Dataset: datasets (GitHub, Ron231007/Image-Recognition-and-Classification). Classes: apple, banana.

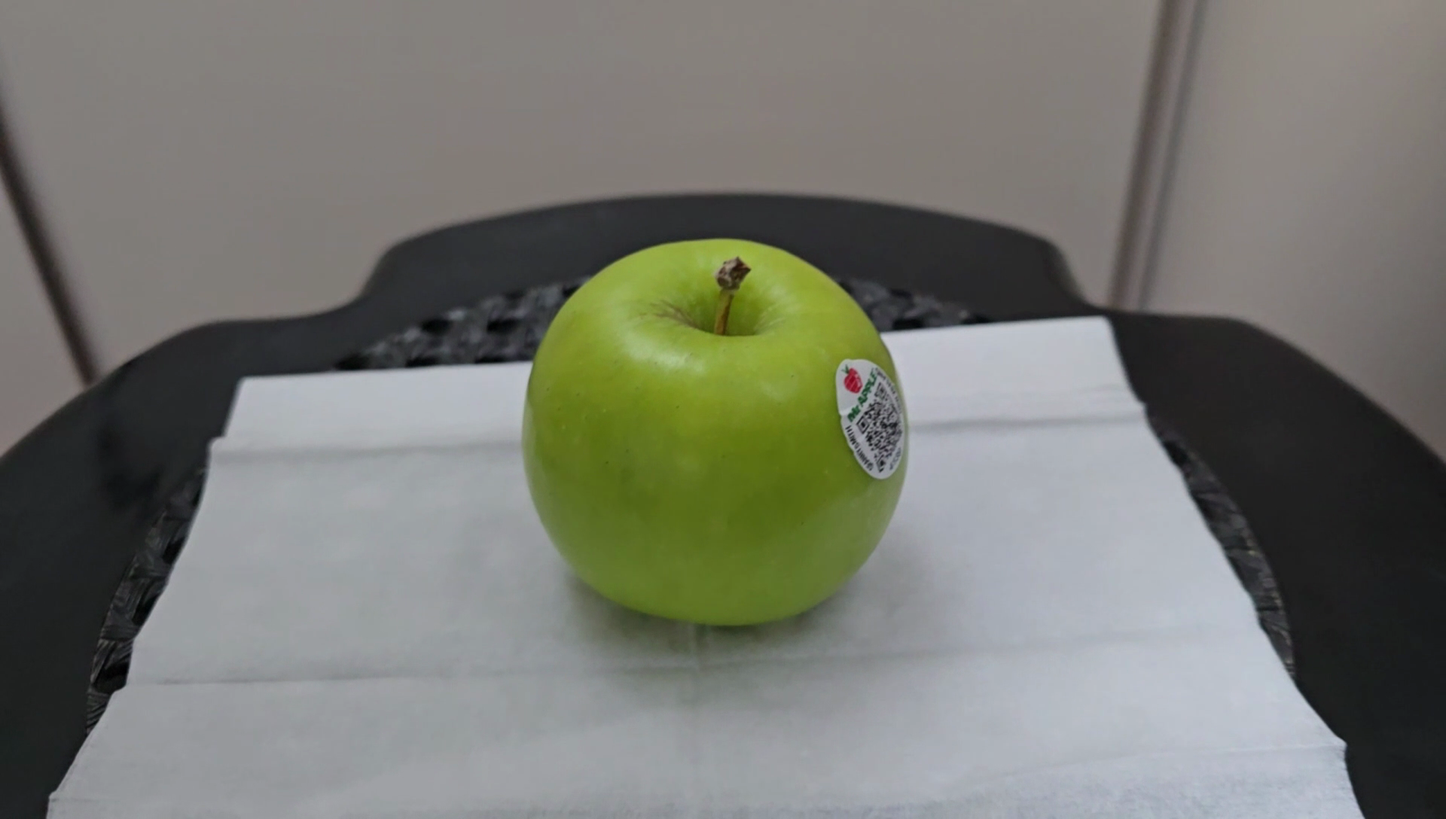
Label: apple

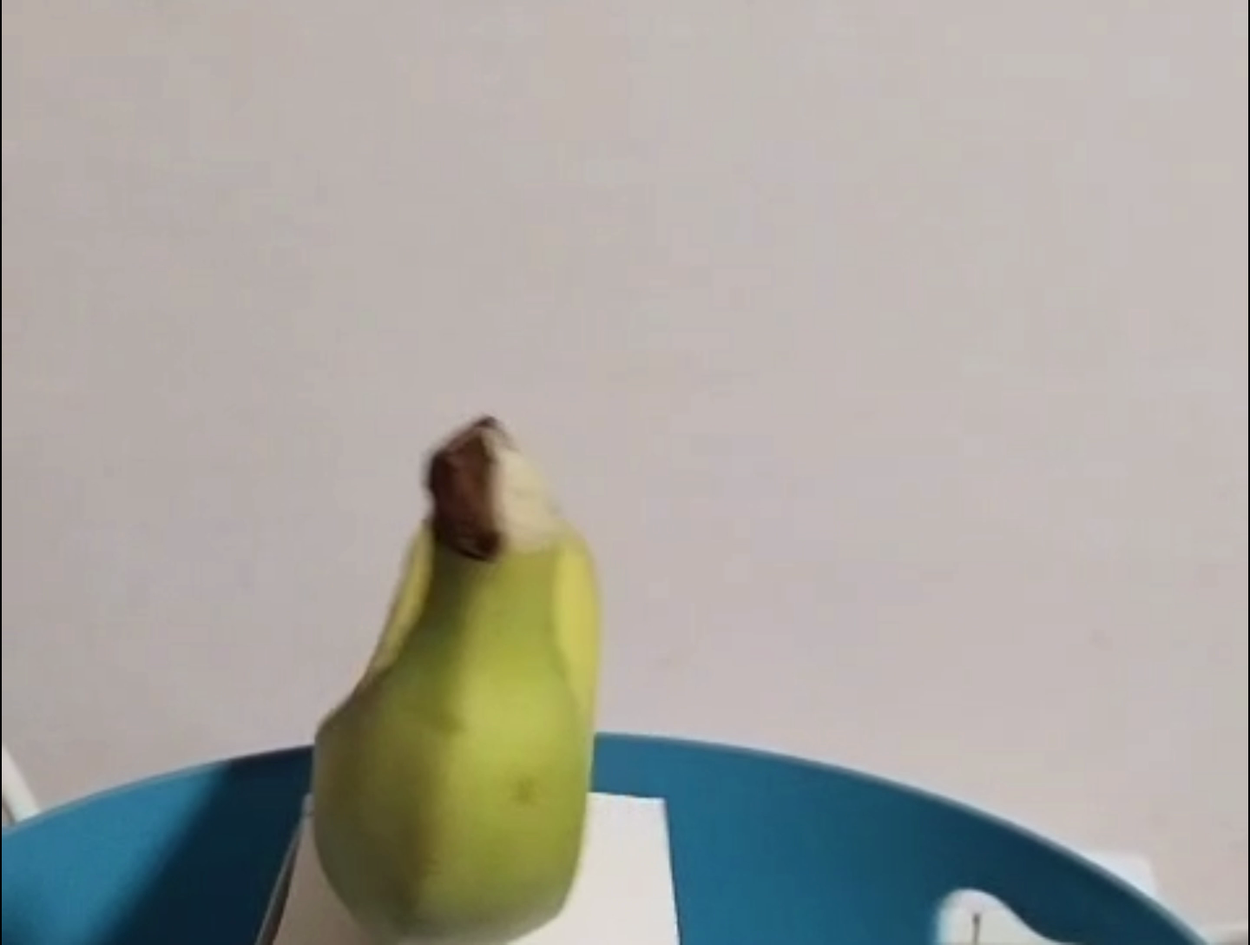
Label: banana

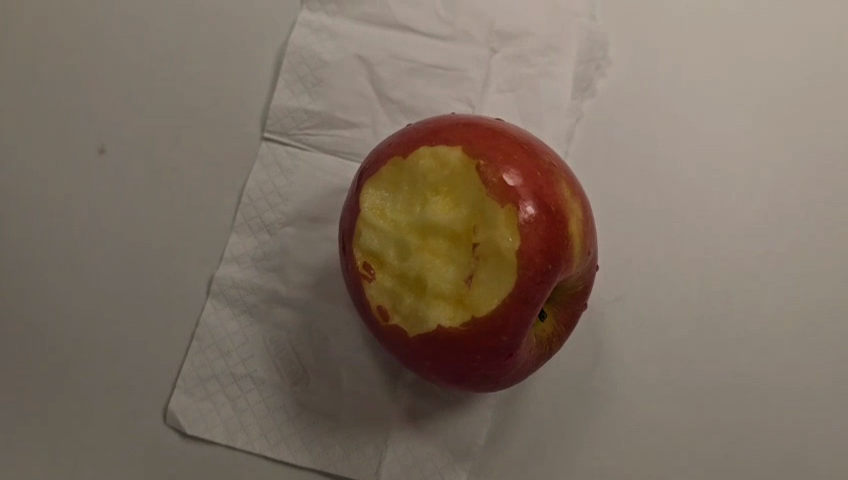
Label: apple

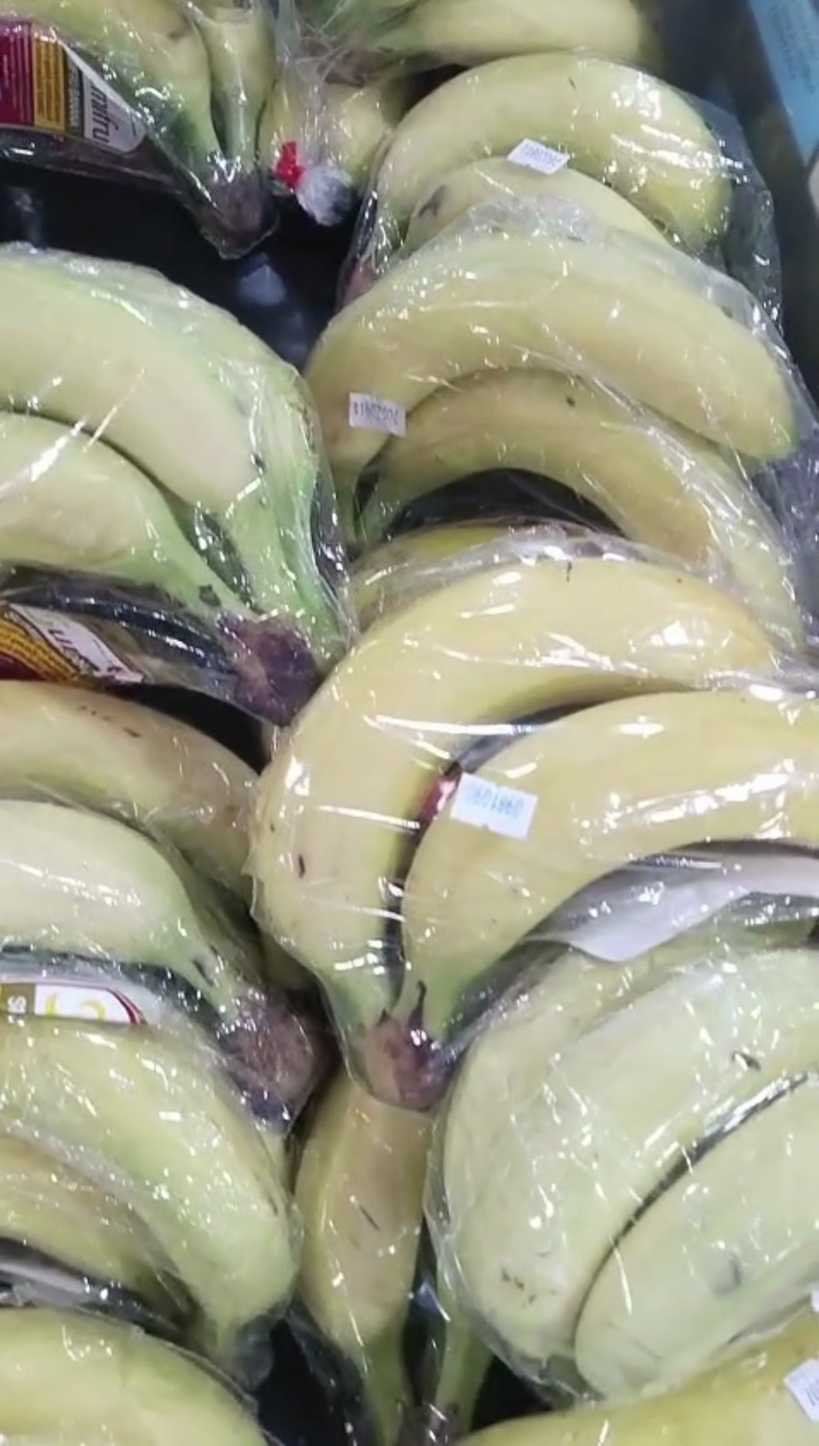
Label: banana

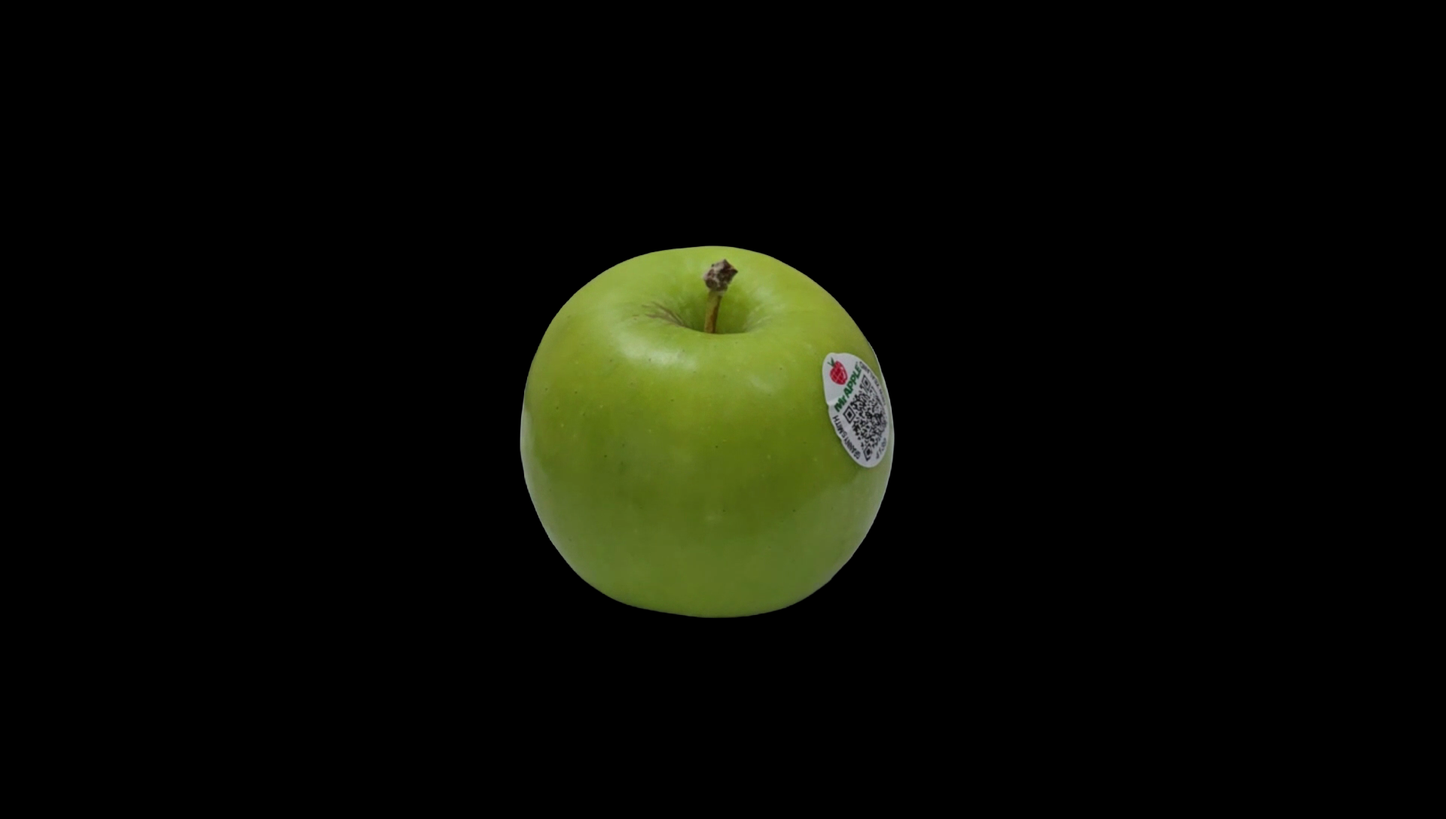
Label: apple

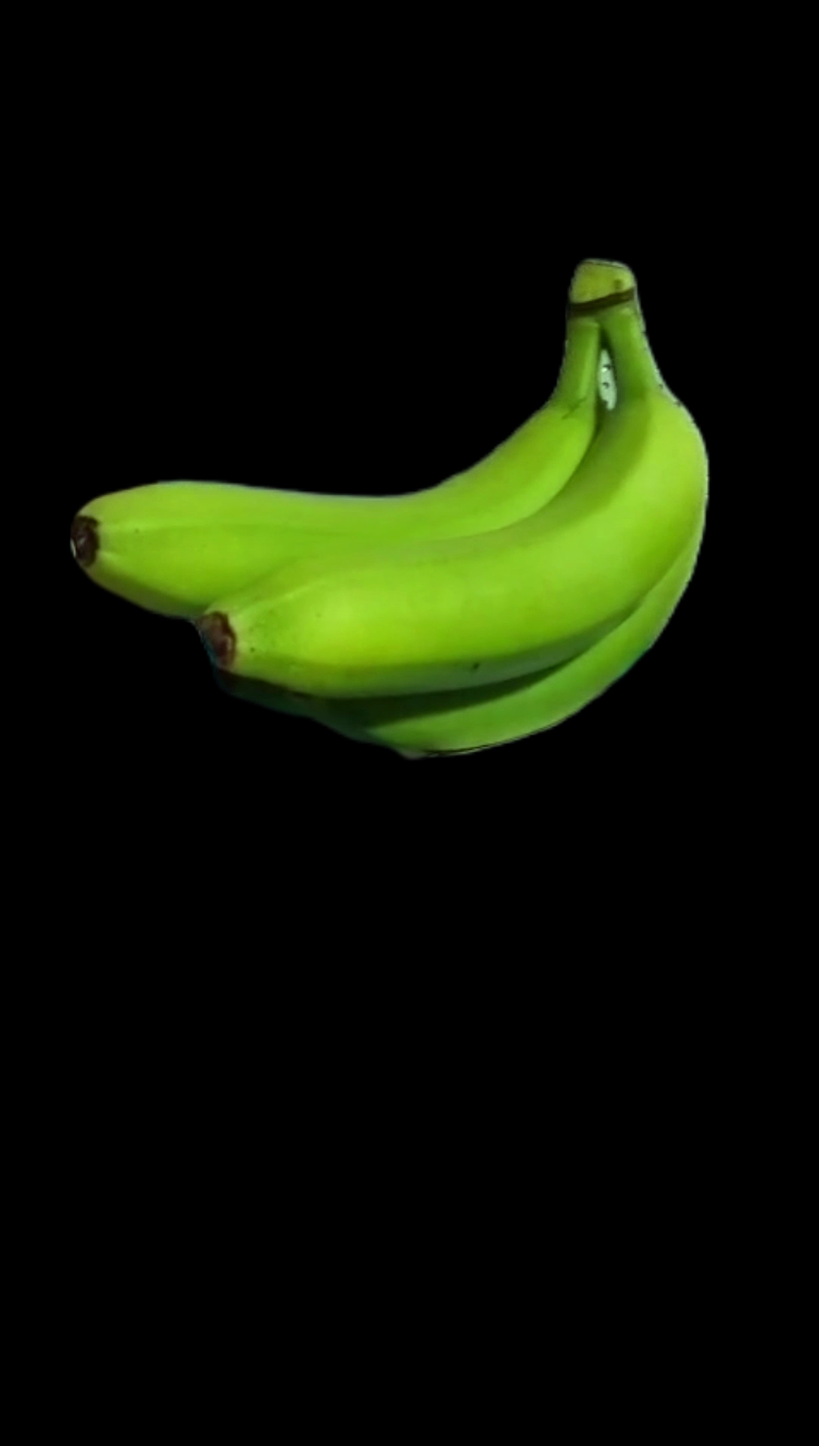
Label: banana
